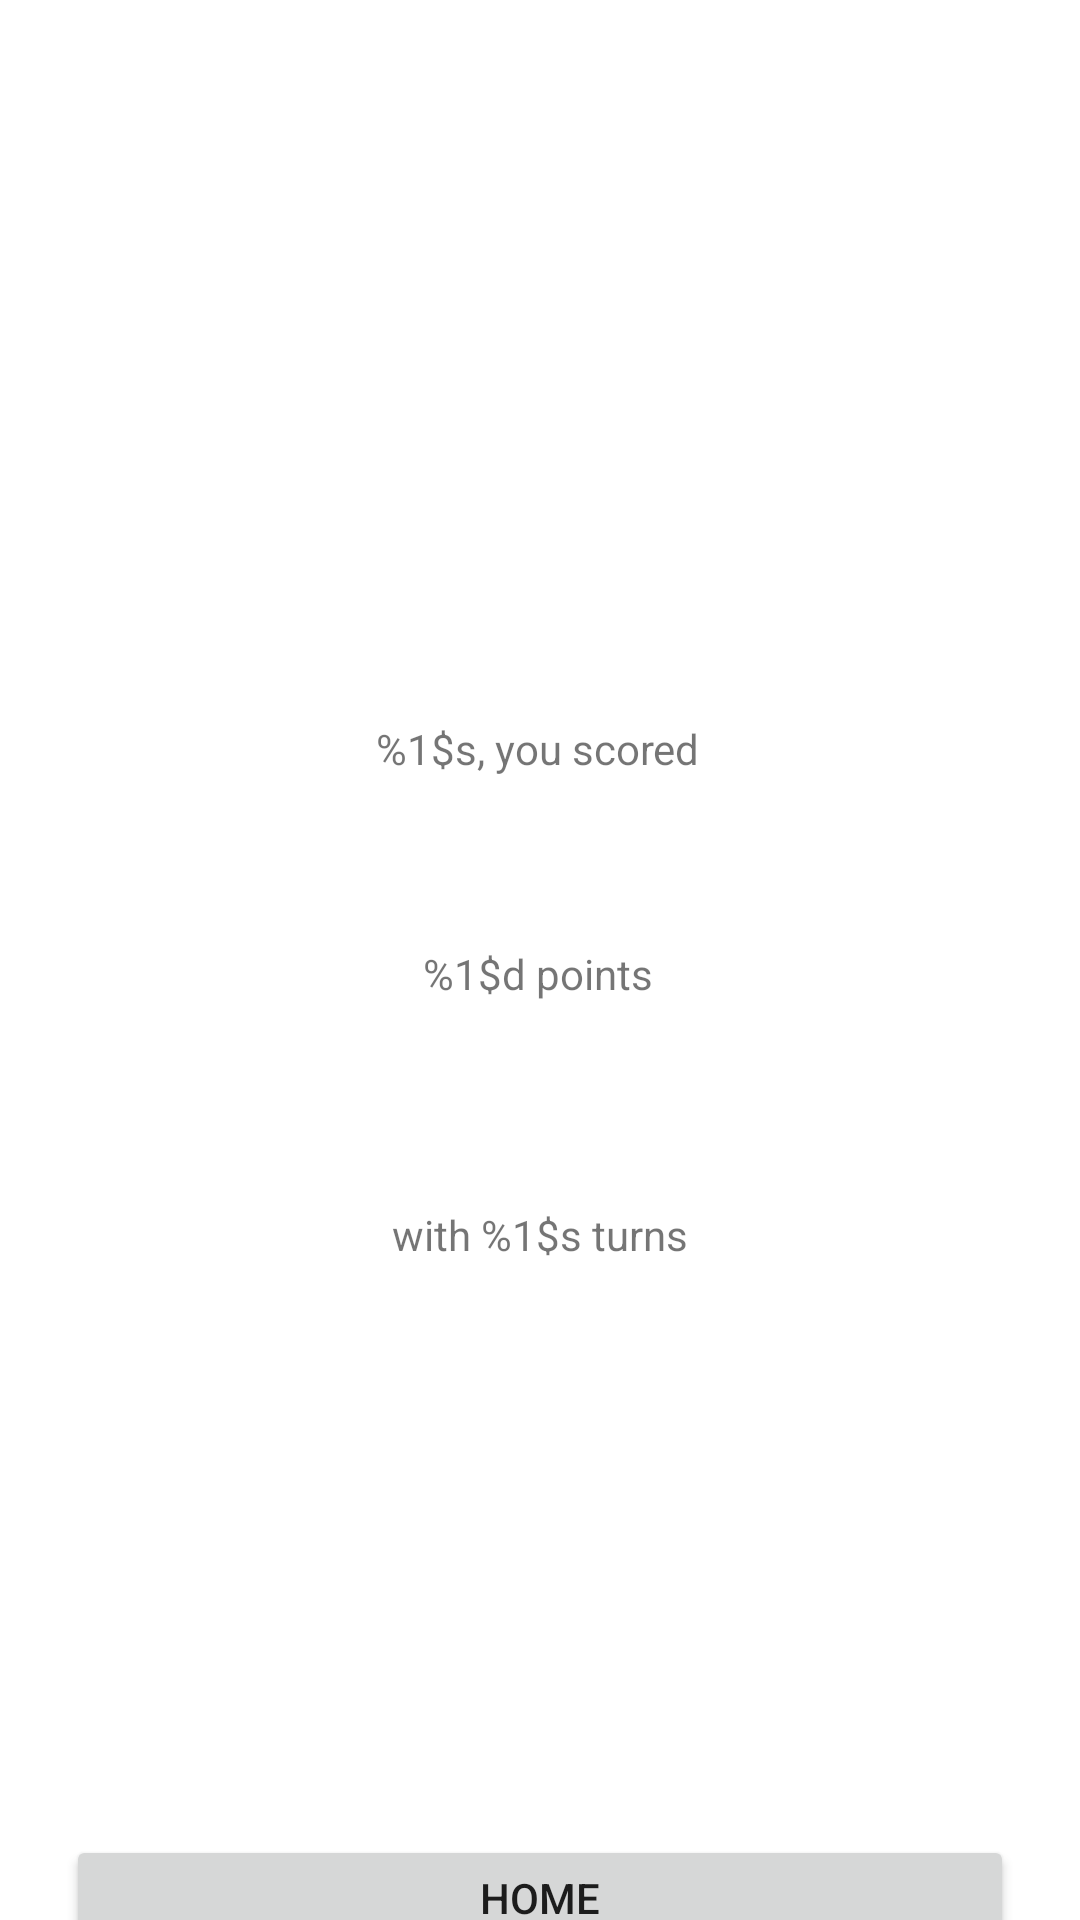

Layout XML and referenced resources for this Android screen:
<!-- AndroidManifest.xml: application theme Theme.Turn22 -->
<!-- res/layout/activity_result.xml -->
<?xml version="1.0" encoding="utf-8"?>
<androidx.constraintlayout.widget.ConstraintLayout xmlns:android="http://schemas.android.com/apk/res/android"
    xmlns:app="http://schemas.android.com/apk/res-auto"
    xmlns:tools="http://schemas.android.com/tools"
    android:layout_width="match_parent"
    android:layout_height="match_parent"
    tools:context=".activities.ResultActivity">

  <TextView
      android:id="@+id/textView_player"
      android:layout_width="wrap_content"
      android:layout_height="wrap_content"
      android:layout_marginTop="240dp"
      android:text="@string/result_text_player"
      app:layout_constraintEnd_toEndOf="parent"
      app:layout_constraintHorizontal_bias="0.498"
      app:layout_constraintStart_toStartOf="parent"
      app:layout_constraintTop_toTopOf="parent" />

  <TextView
      android:id="@+id/textView_points"
      android:layout_width="wrap_content"
      android:layout_height="wrap_content"
      android:layout_marginTop="56dp"
      android:text="@string/result_text_points"
      app:layout_constraintEnd_toEndOf="parent"
      app:layout_constraintHorizontal_bias="0.498"
      app:layout_constraintStart_toStartOf="parent"
      app:layout_constraintTop_toBottomOf="@+id/textView_player" />

  <TextView
      android:id="@+id/textView_turns"
      android:layout_width="wrap_content"
      android:layout_height="wrap_content"
      android:layout_marginTop="68dp"
      android:text="@string/result_text_turns"
      app:layout_constraintEnd_toEndOf="parent"
      app:layout_constraintStart_toStartOf="parent"
      app:layout_constraintTop_toBottomOf="@+id/textView_points" />

  <Button
      android:id="@+id/button_home"
      android:layout_width="316dp"
      android:layout_height="42dp"
      android:layout_marginTop="204dp"
      android:onClick="onHome"
      android:text="@string/button_home"
      app:layout_constraintBottom_toBottomOf="parent"
      app:layout_constraintEnd_toEndOf="parent"
      app:layout_constraintHorizontal_bias="0.498"
      app:layout_constraintStart_toStartOf="parent"
      app:layout_constraintTop_toBottomOf="@+id/textView_turns" />
</androidx.constraintlayout.widget.ConstraintLayout>
<!-- resources referenced by this layout -->
<resources>
  <string name="button_home">Home</string>
  <string name="result_text_player">%1$s, you scored</string>
  <string name="result_text_points">%1$d points</string>
  <string name="result_text_turns">with %1$s turns</string>
  <style name="Theme.Turn22" parent="Theme.MaterialComponents.DayNight.DarkActionBar">
          
          <item name="colorPrimary">@color/purple_500</item>
          <item name="colorPrimaryVariant">@color/purple_700</item>
          <item name="colorOnPrimary">@color/white</item>
          
          <item name="colorSecondary">@color/teal_200</item>
          <item name="colorSecondaryVariant">@color/teal_700</item>
          <item name="colorOnSecondary">@color/black</item>
          
          <item name="android:statusBarColor" tools:targetApi="l">?attr/colorPrimaryVariant</item>
          
      </style>
  <!-- not gathered from this repository: default colours our renderer supplied (Android Studio template values) -->
  <color name="purple_500">#FF6200EE</color>
  <color name="purple_700">#FF3700B3</color>
  <color name="teal_200">#FF03DAC5</color>
  <color name="teal_700">#FF018786</color>
  <color name="black">#FF000000</color>
  <color name="white">#FFFFFFFF</color>
</resources>
